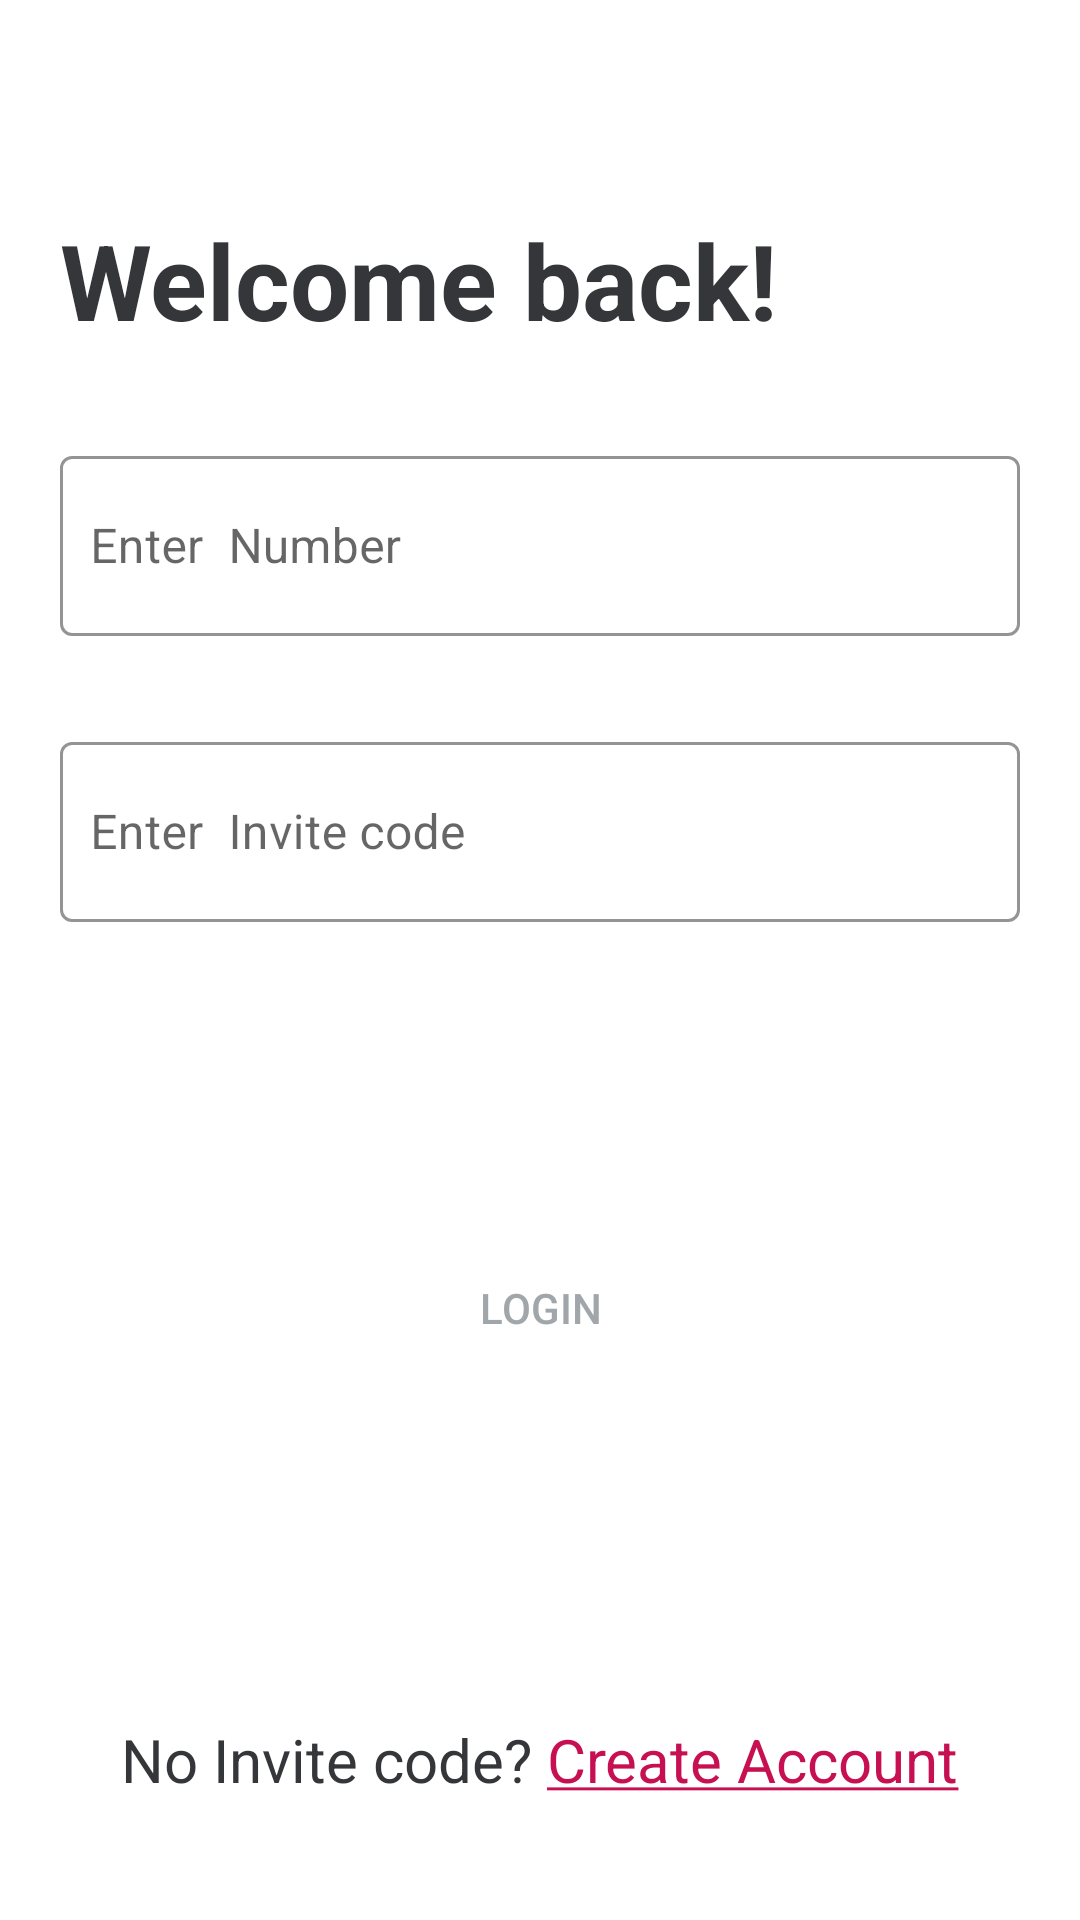

This screen was rendered from an Android layout file. Write that file and the resources it references.
<!-- AndroidManifest.xml: application theme Theme.BabyBuy -->
<!-- res/layout/activity_invited_someone.xml -->
<?xml version="1.0" encoding="utf-8"?>
<RelativeLayout xmlns:android="http://schemas.android.com/apk/res/android"
    xmlns:app="http://schemas.android.com/apk/res-auto"
    xmlns:tools="http://schemas.android.com/tools"
    android:layout_width="match_parent"
    android:layout_height="match_parent"
    tools:context=".LoginActivity"
    >

    <TextView
        android:id="@+id/greetingID"
        android:layout_width="wrap_content"
        android:layout_height="wrap_content"
        android:layout_marginStart="20dp"
        android:layout_marginTop="70dp"
        android:text="Welcome back!"
        android:textColor="@color/text_black"
        android:textSize="35sp"
        android:textStyle="bold" />

    <RelativeLayout
        android:id="@+id/phoneNumberContainerID"
        android:layout_width="match_parent"
        android:layout_height="wrap_content"
        android:layout_below="@id/greetingID">

        <com.google.android.material.textfield.TextInputLayout
            android:id="@+id/phoneLayoutContainer"
            style="@style/Widget.MaterialComponents.TextInputLayout.OutlinedBox.Dense"
            android:layout_width="match_parent"
            android:layout_height="wrap_content"
            android:layout_marginHorizontal="20dp"
            android:layout_marginTop="30dp"
            app:helperText=""
            app:helperTextTextColor="@color/light_red"
            app:boxStrokeColor="@color/borderColor"
            app:hintTextColor="@color/borderColor"
            >

            <com.google.android.material.textfield.TextInputEditText
                android:id="@+id/phoneEditText"
                android:layout_width="match_parent"
                android:layout_height="60dp"
                android:backgroundTint="#A0A6A9"
                android:hint="Enter  Number"
                android:inputType="number"
                android:lines="1"
                android:padding="10dp" />
        </com.google.android.material.textfield.TextInputLayout>

    </RelativeLayout>

    <RelativeLayout
        android:id="@+id/inviteCodeContainerID"
        android:layout_width="match_parent"
        android:layout_height="wrap_content"
        android:layout_below="@id/phoneNumberContainerID">

        <com.google.android.material.textfield.TextInputLayout
            android:id="@+id/inviteCodeLayoutContainer"
            style="@style/Widget.MaterialComponents.TextInputLayout.OutlinedBox.Dense"
            android:layout_width="match_parent"
            android:layout_height="wrap_content"
            android:layout_marginHorizontal="20dp"
            android:layout_marginTop="30dp"
            app:helperText=""
            app:helperTextTextColor="@color/light_red"
            app:boxStrokeColor="@color/borderColor"
            app:hintTextColor="@color/borderColor"
            >

            <com.google.android.material.textfield.TextInputEditText
                android:id="@+id/inviteCodeEditText"
                android:layout_width="match_parent"
                android:layout_height="60dp"
                android:backgroundTint="#A0A6A9"
                android:hint="Enter  Invite code"
                android:inputType="number"
                android:lines="1"
                android:padding="10dp" />
        </com.google.android.material.textfield.TextInputLayout>

    </RelativeLayout>

    <androidx.appcompat.widget.AppCompatButton
        android:id="@+id/loginInviteBtnID"
        android:layout_width="361dp"
        android:layout_height="57dp"
        android:layout_below="@id/inviteCodeContainerID"
        android:layout_marginStart="16dp"
        android:layout_marginTop="100dp"
        android:layout_marginEnd="16dp"
        android:background="@drawable/inactive_rounded_button"
        android:text="Login"
        android:textColor="#A0A6A9" />

    <LinearLayout
        android:layout_width="wrap_content"
        android:layout_height="wrap_content"
        android:layout_alignParentBottom="true"
        android:layout_centerHorizontal="true">

        <TextView
            android:layout_width="wrap_content"
            android:layout_height="wrap_content"
            android:text="No Invite code?"
            android:textColor="@color/text_black"
            android:textSize="20sp"
            />

        <TextView
            android:id="@+id/createAccountFromLoginTxtID"
            android:layout_width="wrap_content"
            android:layout_height="wrap_content"
            android:text="@string/create_account"
            android:textColor="@color/light_red"
            android:textSize="20sp"
            android:paddingStart="5dp"
            android:layout_marginBottom="40dp"
            />
    </LinearLayout>


</RelativeLayout>
<!-- resources referenced by this layout -->
<resources>
  <color name="borderColor">#00599A</color>
  <color name="light_red">#C71051</color>
  <color name="text_black">#343639</color>
  <string name="create_account"><u>Create Account</u></string>
  <style name="Theme.BabyBuy" parent="Theme.MaterialComponents.DayNight.NoActionBar">
          
          <item name="colorPrimary">@color/purple_500</item>
          <item name="colorPrimaryVariant">@color/purple_700</item>
          <item name="colorOnPrimary">@color/white</item>
          
          <item name="colorSecondary">@color/teal_200</item>
          <item name="colorSecondaryVariant">@color/teal_700</item>
          <item name="colorOnSecondary">@color/black</item>
          
          <item name="android:statusBarColor" tools:targetApi="l">#000000</item>
          
      </style>
  <color name="purple_500">#FF6200EE</color>
  <color name="purple_700">#FF3700B3</color>
  <color name="white">#FFFFFFFF</color>
  <color name="teal_200">#FF03DAC5</color>
  <color name="teal_700">#FF018786</color>
  <color name="black">#FF000000</color>
</resources>
